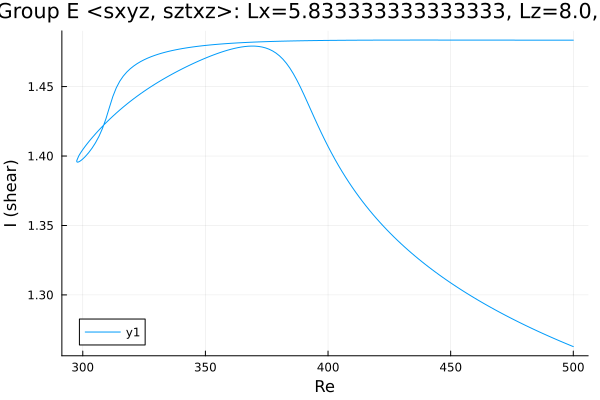

Values plotted in this chart, from the file beside it:
Re, shear
500.0, 1.483
500, 1.483
498.5, 1.483
497.1, 1.483
495.7, 1.483
494.3, 1.483
492.9, 1.483
491.5, 1.483
490.1, 1.483
488.6, 1.483
487.2, 1.483
485.8, 1.483
484.4, 1.483
483, 1.483
481.6, 1.483
480.2, 1.483
478.7, 1.483
477.3, 1.483
475.9, 1.483
474.5, 1.483
473.1, 1.483
471.7, 1.483
470.3, 1.483
468.8, 1.483
467.4, 1.483
466, 1.483
464.6, 1.483
463.2, 1.483
461.8, 1.483
460.4, 1.483
458.9, 1.483
457.5, 1.483
456.1, 1.483
454.7, 1.483
453.3, 1.483
451.9, 1.483
450.5, 1.483
449, 1.483
447.6, 1.483
446.2, 1.483
444.8, 1.483
443.4, 1.483
442, 1.483
440.6, 1.483
439.1, 1.483
437.7, 1.483
436.3, 1.483
434.9, 1.483
433.5, 1.483
432.1, 1.483
430.7, 1.483
429.3, 1.483
427.8, 1.483
426.4, 1.483
425, 1.483
423.6, 1.483
422.2, 1.483
420.8, 1.483
419.4, 1.483
417.9, 1.483
... 293 more rows
